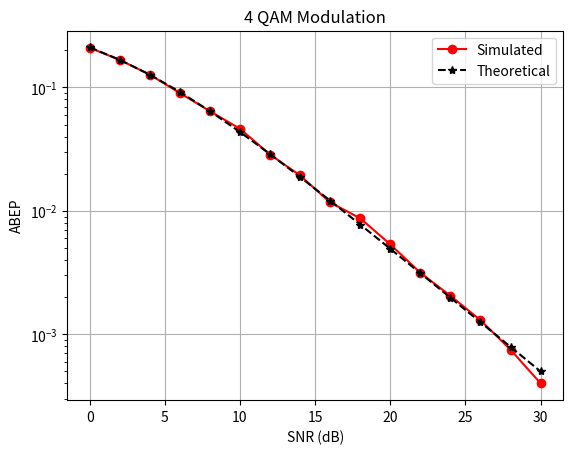

This chart was generated by the following Python code:
import numpy as np
from numpy.random import standard_normal
import matplotlib.pyplot as plt

def qam_symbol_generator(M):
  '''
  Generates QAM constellation symbols.
  Input --> M: QAM constellation order
  Output ---> M-QAM alphabet
  If M=4 || M=8 M-Psk constellation
  '''
  N = np.log2(M)
  if N != np.round(N):
    raise ValueError("M must be 2^n for n=0,1,2...")
  m = np.arange(M)
  c = np.sqrt(M)
  b = -2*(np.array(m)%c) + c-1
  a = 2*np.floor(np.array(m) / c ) - c+1
  s = list((a+1j*b)) #list of QAM symbols
  return s
def H_channel(Nr,Nt):
  '''
  Generates the H channel matrix having:
  Inputs
  Nt --> number of Tx antennas
  Nr ---> number of Rx antennas
  Output: H --> channel matrix of complex coefficients
  '''
  return (1/np.sqrt(2))*(standard_normal((Nr,Nt))+1j*(standard_normal((Nr,Nt))))
def awgn_noise(No, Nr):
  '''
  Generates AWGN additive noise:
  Inputs:
  Nr ---> Number of Rx antennas
  No --> Noise spectrum density No = Es / ((10**(EbNo/10))*np.log2(M))
  Output:
  vector of AWGN noise
  '''
  return np.sqrt(No/2)*(standard_normal((Nr,1))+1j*standard_normal((Nr,1)))
def biterr_calculation(mod_idx, demod_idx, M):
  '''
  Calculates the number of error bits (or different) having 2 lists with the
  indices of the transmitted and detected QAM symbols.
  Inputs:
  mod_bits --> list with the indices of the transmitted symbols
  demod_bits --> list with the indices of the decoded symbols
  Outputs:
  bit_err --> the number of bits which are different from the indices lists
  pe --> the probability of bit errors
  '''
  bits_per_symbol = int(np.log2(M))
  if isinstance(mod_idx,list) and isinstance(demod_idx,list):
    if len(mod_idx) != len(demod_idx):
       raise ValueError("The lists of indices must have the same lenght")
    mod_bits = ''.join([np.binary_repr(dec, width=bits_per_symbol) for dec in mod_idx])
    demod_bits = ''.join([np.binary_repr(dec, width=bits_per_symbol) for dec in demod_idx])
  else:
     mod_bits = np.binary_repr(mod_idx, width=bits_per_symbol)
     demod_bits = np.binary_repr(demod_idx, width=bits_per_symbol)
  bit_err = sum(1 for a, b in zip(mod_bits, demod_bits) if a != b)
  return bit_err

Nt = 1
Nr = 1
SNR_dB = np.arange(start=0, stop=32, step=2)
SNR_l = 10**(SNR_dB/10)
be = 0
BER = []
n_iter = 10**4

M = 4
bpsym = np.log2(M)
y = np.array(qam_symbol_generator(M))
FN = 1/np.sqrt((2/3)*(M-1))
y = FN*y # normalización de referencia

suma = 0
for q in range(M):
    pot1 = np.sqrt((y[q].real)**2+(y[q].imag)**2)
    suma += pot1
pot = suma/M
y = y/pot

x = y[0] # tomar un símbolo con norma unitaria
g = []
for snr in SNR_l:
    for k in range(n_iter):
        H1 = H_channel(Nr,Nt)
        dato1 = np.sqrt(snr)*(x*H1.T)
        n = awgn_noise(1,Nr)
        #n = 0
        r1 = dato1+n
        s1 = np.abs(r1-np.sqrt(snr)*y*H1.T)**2
        s = s1
        index = np.argmin(s)
        if index != 0:
            a = biterr_calculation(0,index,M)
            be += a
    BER.append(be/(n_iter*bpsym))
    be = 0
    b = snr
    g.append(0.5*(1-np.sqrt((b/2)/(1+(b/2)))))

print(f'BER = {BER}')

fig,ax = plt.subplots(nrows=1, ncols=1)
ax.semilogy(SNR_dB, BER, 'o-r', label='Simulated')
ax.semilogy(SNR_dB, g, '--*k', label='Theoretical')
ax.set_xlabel('SNR (dB)')
ax.set_ylabel('ABEP')
ax.set_title('4 QAM Modulation')
ax.legend()
plt.grid()
plt.show()